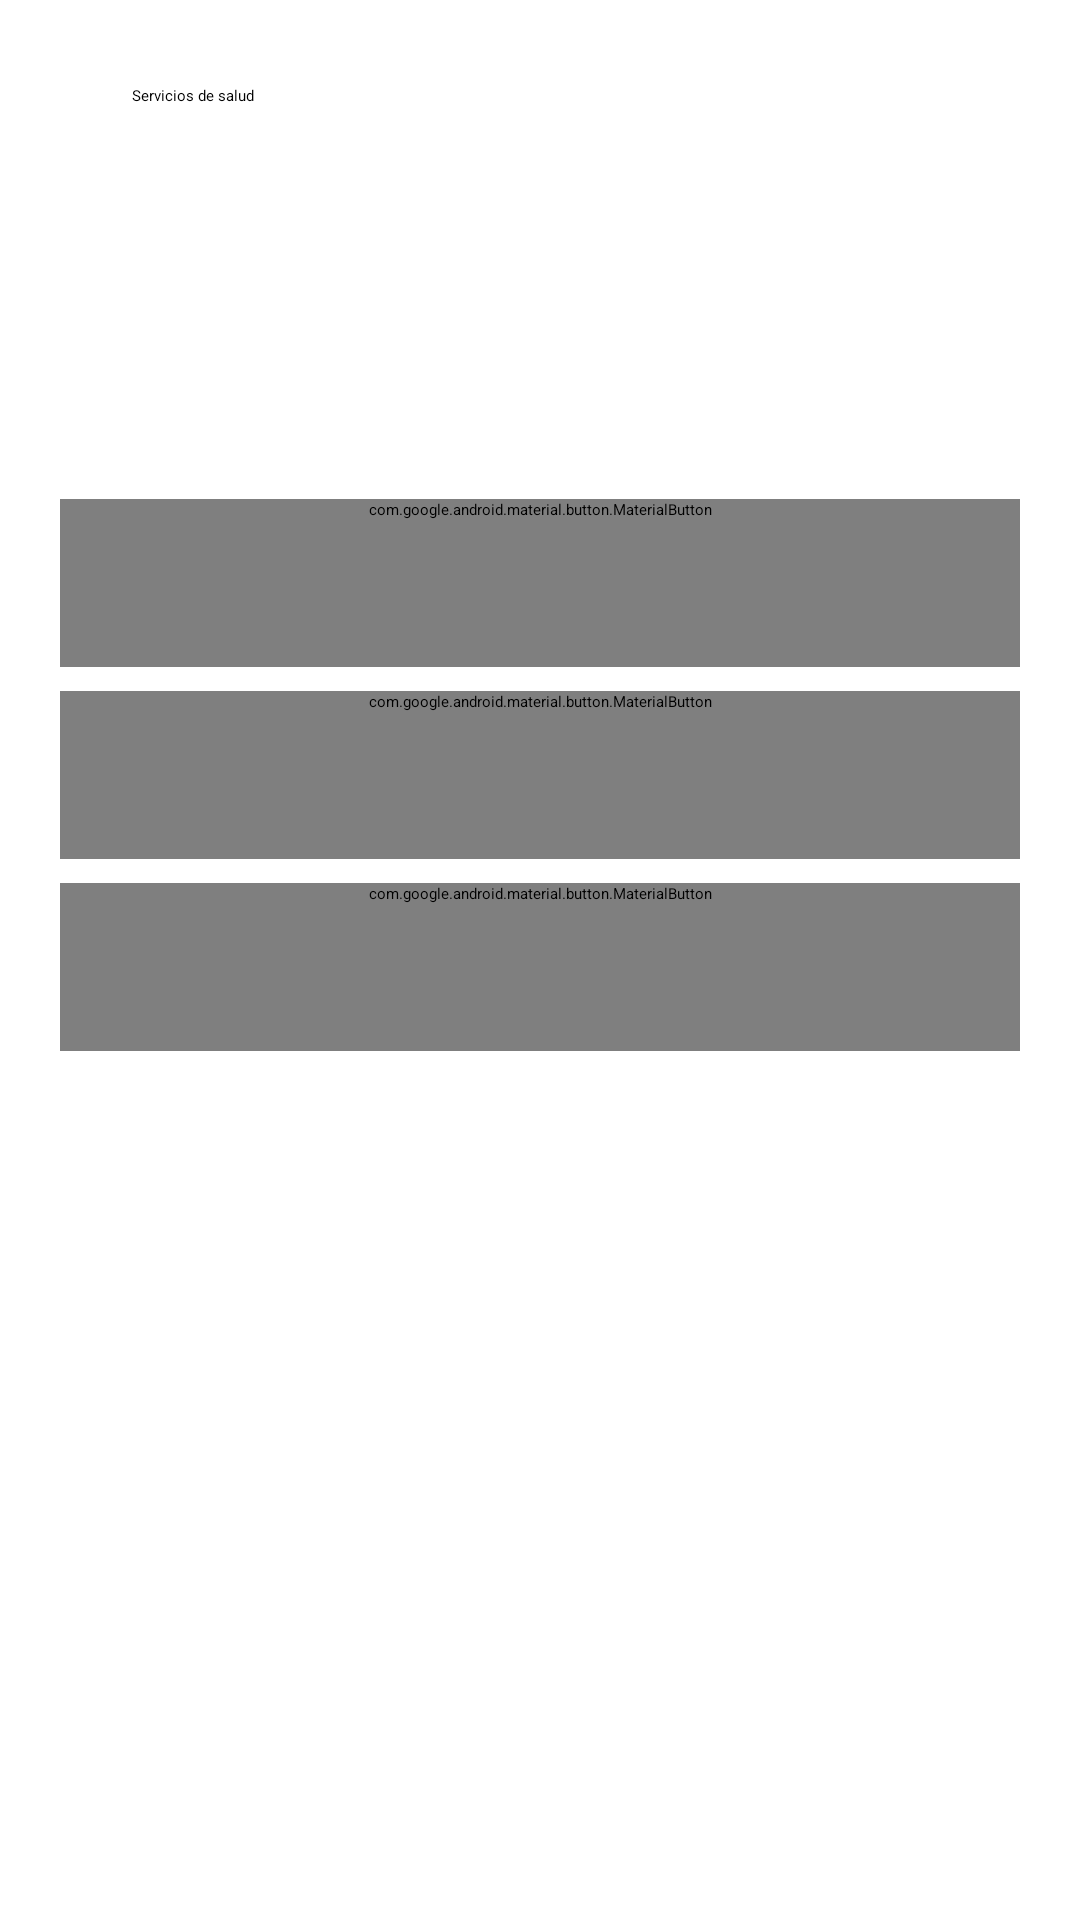

Write the Android layout XML for this screen, with the resource values it uses.
<!-- AndroidManifest.xml: application theme Theme.Tanken -->
<!-- res/layout/activity_service_detail.xml -->
<?xml version="1.0" encoding="utf-8"?>
<androidx.core.widget.NestedScrollView
        xmlns:android="http://schemas.android.com/apk/res/android"
        xmlns:app="http://schemas.android.com/apk/res-auto"
        android:id="@+id/root"
        android:layout_width="match_parent"
        android:layout_height="match_parent"
        android:fillViewport="true">
  <LinearLayout
        android:layout_width="match_parent"
        android:layout_height="wrap_content"
        android:orientation="vertical"
        android:padding="20dp">
    <com.google.android.material.appbar.MaterialToolbar
        android:id="@+id/toolbar"
        android:layout_width="match_parent"
        android:layout_height="wrap_content"
        app:title="@string/services_title"
        app:navigationIcon="@drawable/ic_back"
        app:navigationIconTint="?attr/colorOnSurface"
        app:navigationContentDescription="@string/back" />
    <com.google.android.material.textview.MaterialTextView
        android:id="@+id/name"
        android:layout_width="match_parent"
        android:layout_height="wrap_content"
        android:text="@string/services_title"
        android:textAppearance="@style/Tanken.Title"
        android:layout_marginBottom="12dp" />
    <com.google.android.material.textview.MaterialTextView
        android:id="@+id/catalogVersion"
        android:layout_width="match_parent"
        android:layout_height="wrap_content"
        android:layout_marginBottom="12dp"
        android:textAppearance="@style/Tanken.Body" />
    <com.google.android.material.textview.MaterialTextView
        android:id="@+id/details"
        android:layout_width="match_parent"
        android:layout_height="wrap_content"
        android:text="@string/services_loading"
        android:textAppearance="@style/Tanken.Body"
        android:layout_marginBottom="12dp" />
    <com.google.android.material.button.MaterialButton
        android:id="@+id/phone"
        style="@style/Tanken.Button"
        android:layout_width="match_parent"
        android:layout_height="wrap_content"
        android:text="@string/service_dial"
        app:icon="@drawable/ic_ms_call"
        app:iconGravity="textStart"
        app:iconSize="20dp" />
    <com.google.android.material.button.MaterialButton
        android:id="@+id/email"
        style="@style/Tanken.Button"
        android:layout_width="match_parent"
        android:layout_height="wrap_content"
        android:text="@string/service_email"
        app:icon="@drawable/ic_ms_mail"
        app:iconGravity="textStart"
        app:iconSize="20dp" />
    <com.google.android.material.button.MaterialButton
        android:id="@+id/source"
        style="@style/Tanken.Button"
        android:layout_width="match_parent"
        android:layout_height="wrap_content"
        android:text="@string/service_source"
        app:icon="@drawable/ic_ms_open_in_new"
        app:iconGravity="textStart"
        app:iconSize="20dp" />
  </LinearLayout>
</androidx.core.widget.NestedScrollView>
<!-- resources referenced by this layout -->
<resources>
  <!-- drawable ic_back (drawable) -->
  <?xml version="1.0" encoding="utf-8"?>
  <vector xmlns:android="http://schemas.android.com/apk/res/android"
      android:width="24dp" android:height="24dp"
      android:viewportWidth="960" android:viewportHeight="960"
      android:autoMirrored="true">
      <group android:translateX="-0" android:translateY="960">
          <path android:fillColor="#FFFFFFFF" android:pathData="m313-440 196 196q12 12 11.5 28T508-188q-12 11-28 11.5T452-188L188-452q-6-6-8.5-13t-2.5-15q0-8 2.5-15t8.5-13l264-264q11-11 27.5-11t28.5 11q12 12 12 28.5T508-715L313-520h447q17 0 28.5 11.5T800-480q0 17-11.5 28.5T760-440H313Z" />
      </group>
  </vector>
  <!-- drawable ic_ms_call (drawable) -->
  <?xml version="1.0" encoding="utf-8"?>
  <vector xmlns:android="http://schemas.android.com/apk/res/android"
      android:width="24dp" android:height="24dp"
      android:viewportWidth="960" android:viewportHeight="960">
      <group android:translateX="-0" android:translateY="960">
          <path android:fillColor="#FFFFFFFF" android:pathData="M798-120q-125 0-247-54.5T329-329Q229-429 174.5-551T120-798q0-18 12-30t30-12h162q14 0 25 9.5t13 22.5l26 140q2 16-1 27t-11 19l-97 98q20 37 47.5 71.5T387-386q31 31 65 57.5t72 48.5l94-94q9-9 23.5-13.5T670-390l138 28q14 4 23 14.5t9 23.5v162q0 18-12 30t-30 12ZM241-600l66-66-17-94h-89q5 41 14 81t26 79Zm358 358q39 17 79.5 27t81.5 13v-88l-94-19-67 67ZM241-600Zm358 358Z" />
      </group>
  </vector>
  <!-- drawable ic_ms_mail (drawable) -->
  <?xml version="1.0" encoding="utf-8"?>
  <vector xmlns:android="http://schemas.android.com/apk/res/android"
      android:width="24dp" android:height="24dp"
      android:viewportWidth="960" android:viewportHeight="960">
      <group android:translateX="-0" android:translateY="960">
          <path android:fillColor="#FFFFFFFF" android:pathData="M160-160q-33 0-56.5-23.5T80-240v-480q0-33 23.5-56.5T160-800h640q33 0 56.5 23.5T880-720v480q0 33-23.5 56.5T800-160H160Zm640-480L501-453q-5 3-10.5 4.5T480-447q-5 0-10.5-1.5T459-453L160-640v400h640v-400ZM480-520l320-200H160l320 200ZM160-640v10-59 1-32 32-.5 58.5-10 400-400Z" />
      </group>
  </vector>
  <string name="back">Volver</string>
  <string name="service_dial">Abrir marcador</string>
  <string name="service_email">Preparar correo</string>
  <string name="service_source">Abrir fuente</string>
  <string name="services_loading">Cargando directorio…</string>
  <string name="services_title">Servicios de salud</string>
  <style name="Tanken.Body" parent="TextAppearance.Material3.BodyLarge" />
  <style name="Tanken.Button" parent="Widget.Material3Expressive.Button">
          <item name="android:minHeight">56dp</item>
          <item name="android:layout_marginBottom">8dp</item>
      </style>
  <style name="Tanken.Title" parent="TextAppearance.Material3.HeadlineLarge">
          <item name="android:textStyle">bold</item>
      </style>
  <style name="Theme.Tanken" parent="Base.Theme.Tanken">
          <item name="textInputStyle">@style/Tanken.TextField</item>
      </style>
  <style name="Base.Theme.Tanken" parent="Theme.Material3Expressive.DayNight.NoActionBar">
          <item name="colorPrimary">#006B63</item>
          <item name="colorOnPrimary">#FFFFFF</item>
          <item name="colorPrimaryContainer">#9CF2E6</item>
          <item name="colorOnPrimaryContainer">#00201D</item>
          <item name="colorSecondaryContainer">#CCE8E1</item>
          <item name="colorOnSecondaryContainer">#07201C</item>
      </style>
  <style name="Tanken.TextField" parent="Widget.Material3.TextInputLayout.OutlinedBox">
          <item name="shapeAppearanceOverlay">@style/ShapeAppearanceOverlay.Tanken.TextField</item>
          <item name="android:layout_marginTop">8dp</item>
          <item name="android:layout_marginBottom">16dp</item>
          <item name="android:minHeight">56dp</item>
      </style>
  <style name="ShapeAppearanceOverlay.Tanken.TextField" parent="">
          <item name="cornerFamily">rounded</item>
          <item name="cornerSize">28dp</item>
      </style>
</resources>
